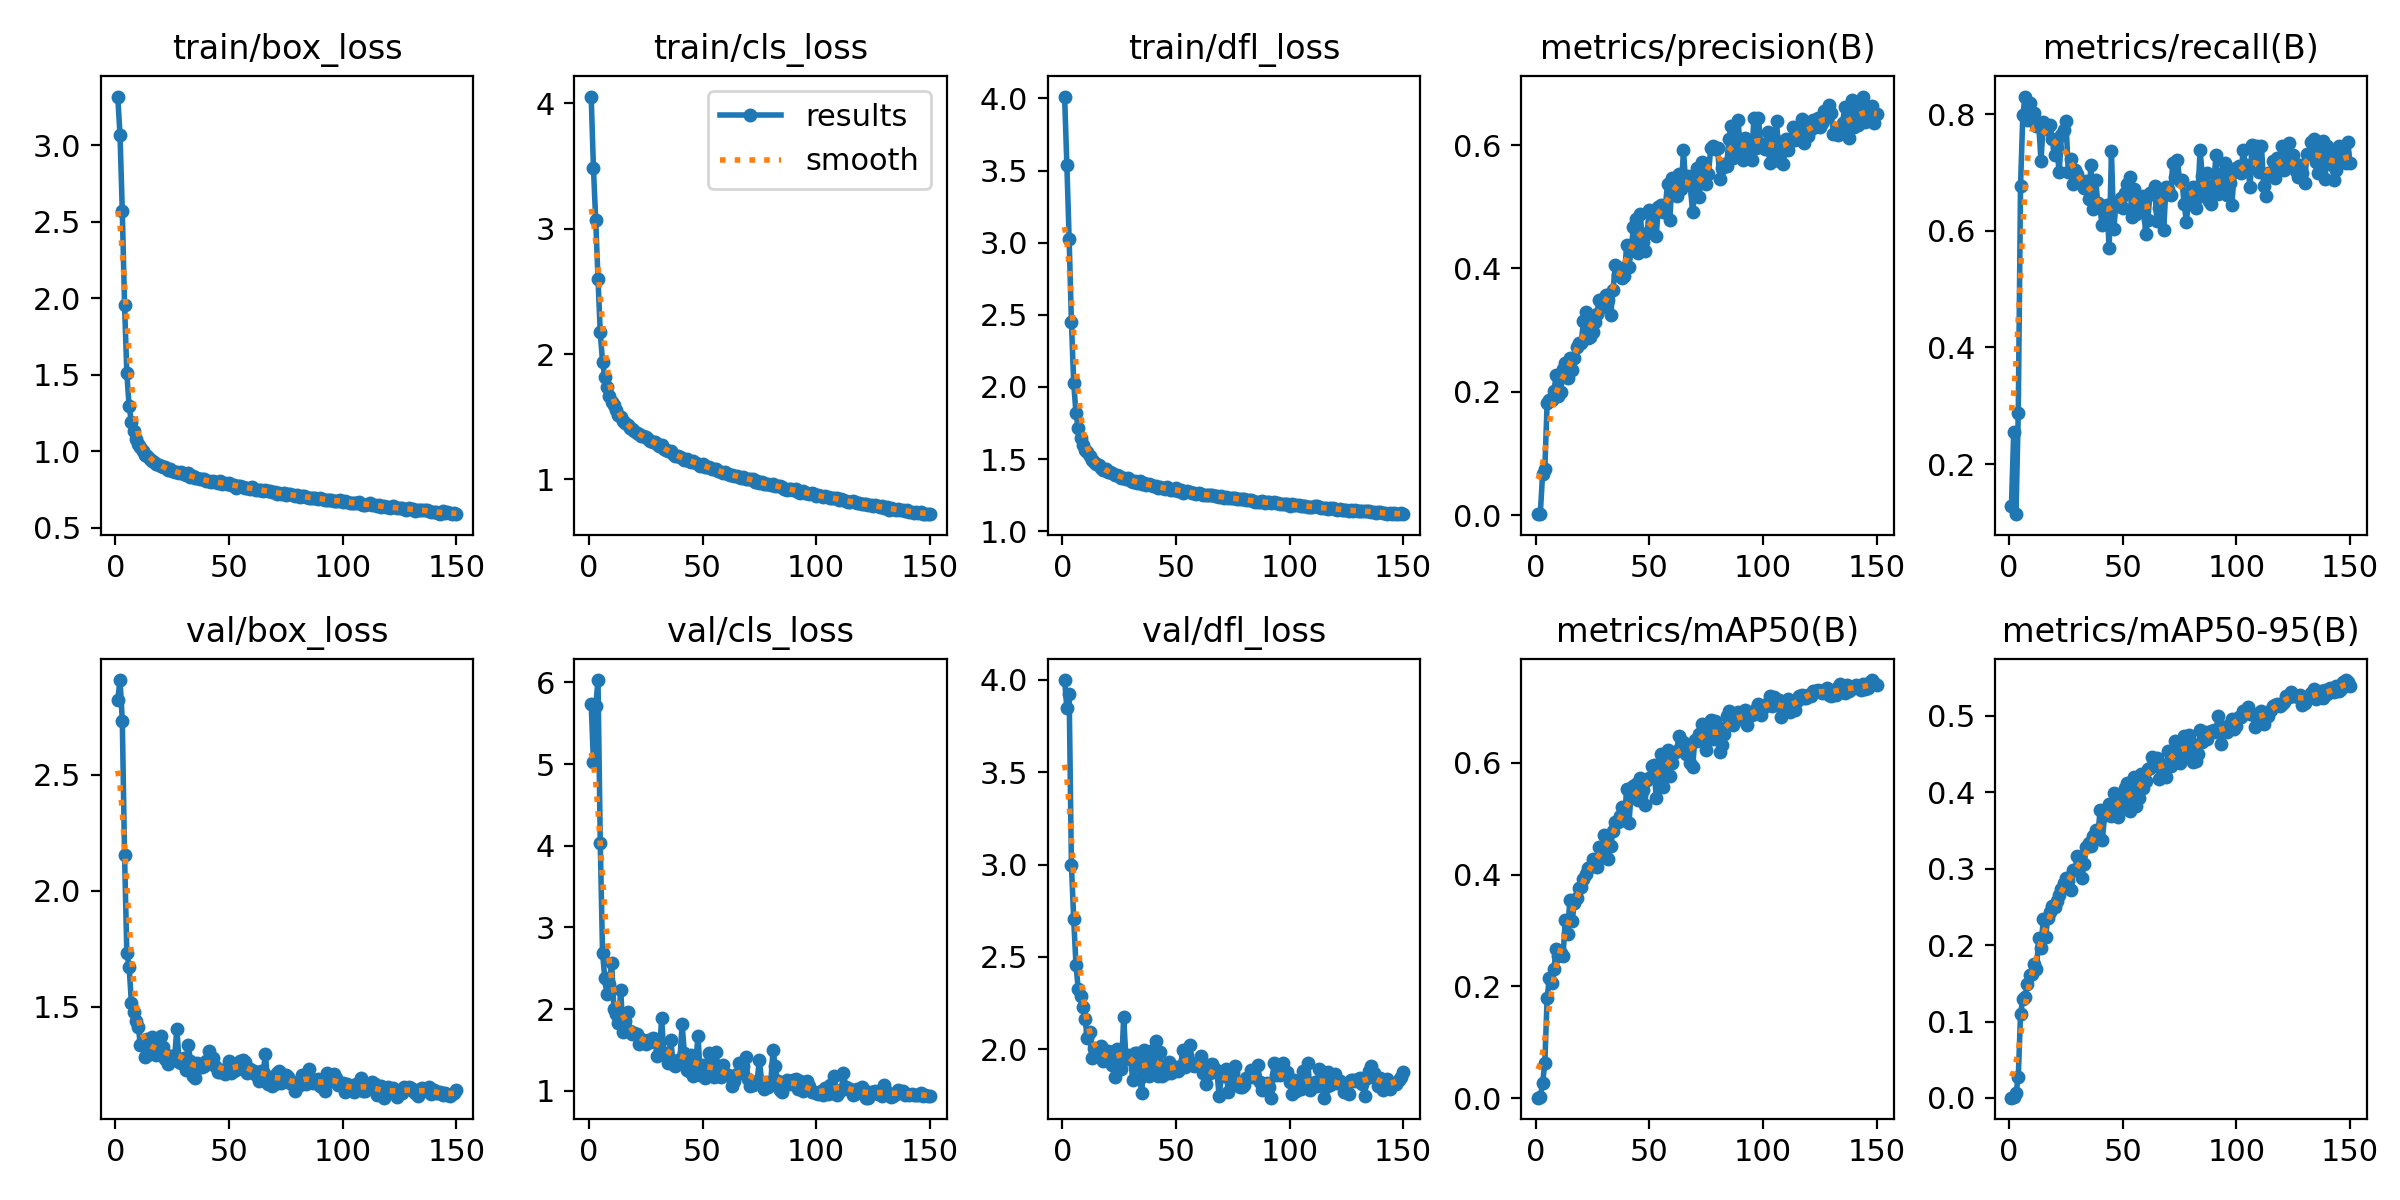

The table this chart was drawn from, first rows:
epoch, train/box_loss, train/cls_loss, train/dfl_loss, metrics/precision(B), metrics/recall(B), metrics/mAP50(B), metrics/mAP50-95(B), val/box_loss, val/cls_loss, val/dfl_loss, lr/pg0, lr/pg1, lr/pg2
1, 3.32, 4.055, 4.013, 0.00144, 0.1288, 0.00118, 0.00036, 2.824, 5.741, 4, 0.07049, 0.003279, 0.003279
2, 3.067, 3.483, 3.537, 0.00199, 0.255, 0.00303, 0.00061, 2.908, 5.026, 3.845, 0.04045, 0.006568, 0.006568
3, 2.571, 3.068, 3.024, 0.06641, 0.114, 0.02653, 0.00679, 2.733, 5.71, 3.924, 0.01036, 0.009814, 0.009814
4, 1.955, 2.603, 2.45, 0.07544, 0.2868, 0.06389, 0.02681, 2.151, 6.029, 2.998, 0.009802, 0.009802, 0.009802
5, 1.511, 2.173, 2.03, 0.1815, 0.6773, 0.1793, 0.1101, 1.73, 4.035, 2.706, 0.009802, 0.009802, 0.009802
6, 1.293, 1.94, 1.819, 0.1872, 0.7993, 0.2152, 0.1299, 1.672, 2.691, 2.457, 0.009736, 0.009736, 0.009736
7, 1.192, 1.815, 1.714, 0.1865, 0.8306, 0.2068, 0.1323, 1.518, 2.378, 2.325, 0.00967, 0.00967, 0.00967
8, 1.135, 1.736, 1.644, 0.2014, 0.79, 0.2318, 0.1496, 1.476, 2.182, 2.29, 0.009604, 0.009604, 0.009604
9, 1.078, 1.668, 1.595, 0.2268, 0.8193, 0.2669, 0.1614, 1.438, 2.311, 2.228, 0.009538, 0.009538, 0.009538
10, 1.047, 1.619, 1.561, 0.1933, 0.7904, 0.2536, 0.1619, 1.414, 2.568, 2.161, 0.009472, 0.009472, 0.009472
11, 1.027, 1.592, 1.548, 0.1998, 0.8031, 0.2601, 0.1759, 1.335, 2, 2.06, 0.009406, 0.009406, 0.009406
12, 1.004, 1.552, 1.521, 0.2362, 0.7805, 0.254, 0.1685, 1.357, 1.938, 2.092, 0.00934, 0.00934, 0.00934
13, 0.9743, 1.512, 1.494, 0.2467, 0.7836, 0.3189, 0.2093, 1.281, 1.827, 1.95, 0.009274, 0.009274, 0.009274
14, 0.9699, 1.497, 1.48, 0.2225, 0.7199, 0.293, 0.1968, 1.362, 2.233, 2.008, 0.009208, 0.009208, 0.009208
15, 0.9508, 1.465, 1.465, 0.255, 0.7861, 0.3553, 0.2344, 1.295, 1.722, 1.992, 0.009142, 0.009142, 0.009142
16, 0.9372, 1.449, 1.456, 0.2356, 0.7748, 0.3172, 0.2102, 1.368, 1.851, 1.964, 0.009076, 0.009076, 0.009076
17, 0.9288, 1.432, 1.441, 0.2546, 0.7803, 0.3489, 0.2354, 1.324, 1.96, 2.017, 0.00901, 0.00901, 0.00901
18, 0.9191, 1.411, 1.423, 0.2725, 0.7817, 0.3591, 0.243, 1.289, 1.733, 1.937, 0.008944, 0.008944, 0.008944
19, 0.9123, 1.401, 1.428, 0.2791, 0.7573, 0.3758, 0.2511, 1.299, 1.696, 1.948, 0.008878, 0.008878, 0.008878
20, 0.9033, 1.385, 1.409, 0.2796, 0.7304, 0.3787, 0.2492, 1.371, 1.709, 1.99, 0.008812, 0.008812, 0.008812
21, 0.8943, 1.367, 1.409, 0.3145, 0.7428, 0.3919, 0.2578, 1.327, 1.698, 1.984, 0.008746, 0.008746, 0.008746
22, 0.8941, 1.359, 1.405, 0.3286, 0.7006, 0.4006, 0.2651, 1.274, 1.571, 1.915, 0.00868, 0.00868, 0.00868
23, 0.8759, 1.347, 1.388, 0.2869, 0.764, 0.4115, 0.2732, 1.251, 1.64, 1.851, 0.008614, 0.008614, 0.008614
24, 0.8808, 1.347, 1.392, 0.2889, 0.7724, 0.4133, 0.2817, 1.288, 1.605, 2.003, 0.008548, 0.008548, 0.008548
25, 0.871, 1.338, 1.38, 0.2969, 0.7879, 0.4273, 0.288, 1.286, 1.579, 1.989, 0.008482, 0.008482, 0.008482
26, 0.8663, 1.32, 1.371, 0.3123, 0.7013, 0.4203, 0.2834, 1.279, 1.623, 1.892, 0.008416, 0.008416, 0.008416
27, 0.8648, 1.307, 1.371, 0.3266, 0.7231, 0.4135, 0.2727, 1.405, 1.593, 2.174, 0.00835, 0.00835, 0.00835
28, 0.8549, 1.296, 1.365, 0.349, 0.6811, 0.45, 0.2979, 1.263, 1.645, 1.946, 0.008284, 0.008284, 0.008284
29, 0.8621, 1.299, 1.366, 0.3378, 0.705, 0.4309, 0.2979, 1.257, 1.634, 1.97, 0.008218, 0.008218, 0.008218
30, 0.852, 1.284, 1.351, 0.3518, 0.6971, 0.4705, 0.3162, 1.277, 1.429, 1.948, 0.008152, 0.008152, 0.008152
31, 0.8438, 1.267, 1.343, 0.3562, 0.6835, 0.4531, 0.3104, 1.225, 1.448, 1.833, 0.008086, 0.008086, 0.008086
32, 0.8545, 1.272, 1.349, 0.3492, 0.6835, 0.4284, 0.2878, 1.335, 1.887, 1.978, 0.00802, 0.00802, 0.00802
33, 0.8318, 1.245, 1.332, 0.3249, 0.6739, 0.4514, 0.306, 1.267, 1.456, 1.977, 0.007954, 0.007954, 0.007954
34, 0.836, 1.235, 1.348, 0.3654, 0.685, 0.4782, 0.3286, 1.203, 1.459, 1.843, 0.007888, 0.007888, 0.007888
35, 0.8247, 1.224, 1.325, 0.405, 0.6545, 0.4938, 0.3338, 1.193, 1.337, 1.764, 0.007822, 0.007822, 0.007822
36, 0.828, 1.226, 1.331, 0.3893, 0.7139, 0.4948, 0.3293, 1.259, 1.628, 1.994, 0.007756, 0.007756, 0.007756
37, 0.8178, 1.204, 1.324, 0.4008, 0.637, 0.5044, 0.3422, 1.24, 1.357, 1.973, 0.00769, 0.00769, 0.00769
38, 0.8153, 1.188, 1.325, 0.3848, 0.6879, 0.5201, 0.351, 1.241, 1.301, 1.855, 0.007624, 0.007624, 0.007624
39, 0.8154, 1.189, 1.323, 0.3876, 0.6485, 0.4975, 0.3425, 1.244, 1.38, 1.865, 0.007558, 0.007558, 0.007558
40, 0.8046, 1.183, 1.314, 0.4384, 0.6391, 0.5538, 0.3764, 1.266, 1.352, 1.994, 0.007492, 0.007492, 0.007492
41, 0.8041, 1.17, 1.311, 0.4022, 0.6096, 0.4922, 0.338, 1.31, 1.816, 2.046, 0.007426, 0.007426, 0.007426
42, 0.7975, 1.159, 1.302, 0.4304, 0.6241, 0.5452, 0.3697, 1.269, 1.468, 1.856, 0.00736, 0.00736, 0.00736
43, 0.8066, 1.164, 1.307, 0.4678, 0.6443, 0.5582, 0.3776, 1.278, 1.256, 1.985, 0.007294, 0.007294, 0.007294
44, 0.7965, 1.15, 1.3, 0.4806, 0.5699, 0.5628, 0.3844, 1.244, 1.246, 1.857, 0.007228, 0.007228, 0.007228
45, 0.7903, 1.143, 1.292, 0.4254, 0.7375, 0.5328, 0.3689, 1.22, 1.439, 1.864, 0.007162, 0.007162, 0.007162
46, 0.8056, 1.146, 1.309, 0.4879, 0.6025, 0.572, 0.3995, 1.216, 1.181, 1.882, 0.007096, 0.007096, 0.007096
47, 0.7857, 1.13, 1.292, 0.4426, 0.6473, 0.5514, 0.3824, 1.226, 1.327, 1.929, 0.00703, 0.00703, 0.00703
48, 0.7893, 1.122, 1.289, 0.4279, 0.6425, 0.525, 0.3673, 1.21, 1.676, 1.873, 0.006964, 0.006964, 0.006964
49, 0.7843, 1.108, 1.285, 0.457, 0.6573, 0.5694, 0.3822, 1.237, 1.198, 1.883, 0.006898, 0.006898, 0.006898
50, 0.7893, 1.124, 1.298, 0.4951, 0.6393, 0.573, 0.39, 1.265, 1.312, 1.905, 0.006832, 0.006832, 0.006832
51, 0.7808, 1.102, 1.282, 0.476, 0.6647, 0.5938, 0.4054, 1.214, 1.157, 1.88, 0.006766, 0.006766, 0.006766
52, 0.7808, 1.098, 1.284, 0.4929, 0.6814, 0.5958, 0.4116, 1.221, 1.183, 1.91, 0.0067, 0.0067, 0.0067
53, 0.7611, 1.096, 1.267, 0.4531, 0.6921, 0.5368, 0.3749, 1.248, 1.46, 1.994, 0.006634, 0.006634, 0.006634
54, 0.7737, 1.083, 1.274, 0.5004, 0.6246, 0.5896, 0.3999, 1.23, 1.304, 1.904, 0.006568, 0.006568, 0.006568
55, 0.7749, 1.085, 1.278, 0.5036, 0.6714, 0.6165, 0.4202, 1.264, 1.168, 1.97, 0.006502, 0.006502, 0.006502
56, 0.7668, 1.08, 1.269, 0.4909, 0.6298, 0.5573, 0.3813, 1.272, 1.472, 2.022, 0.006436, 0.006436, 0.006436
57, 0.759, 1.064, 1.264, 0.5001, 0.6454, 0.5899, 0.3925, 1.262, 1.213, 1.921, 0.00637, 0.00637, 0.00637
58, 0.7615, 1.063, 1.263, 0.5376, 0.6418, 0.6225, 0.4237, 1.215, 1.175, 1.911, 0.006304, 0.006304, 0.006304
59, 0.7553, 1.053, 1.258, 0.479, 0.6602, 0.5762, 0.4061, 1.231, 1.314, 1.924, 0.006238, 0.006238, 0.006238
60, 0.7633, 1.056, 1.262, 0.5466, 0.5947, 0.5997, 0.4144, 1.22, 1.206, 1.927, 0.006172, 0.006172, 0.006172
... 90 more rows
